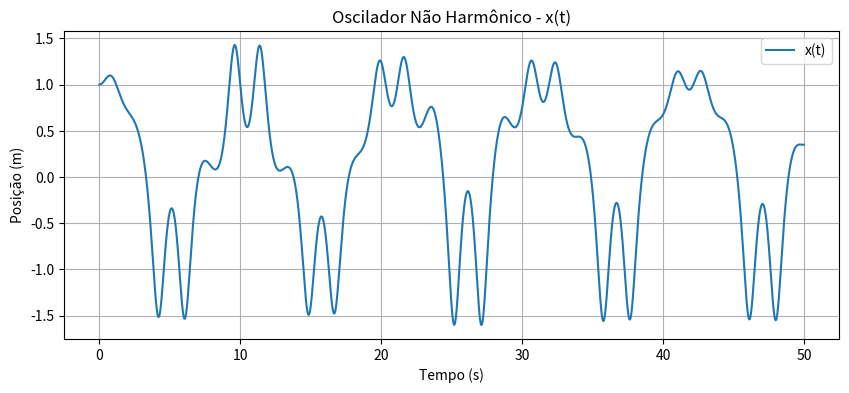
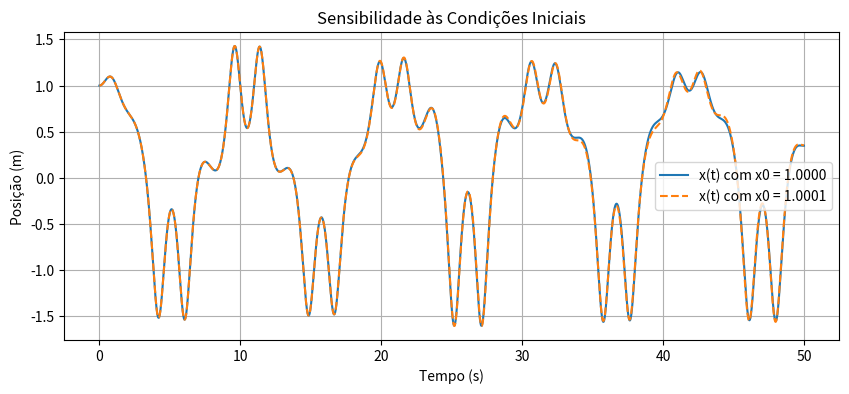
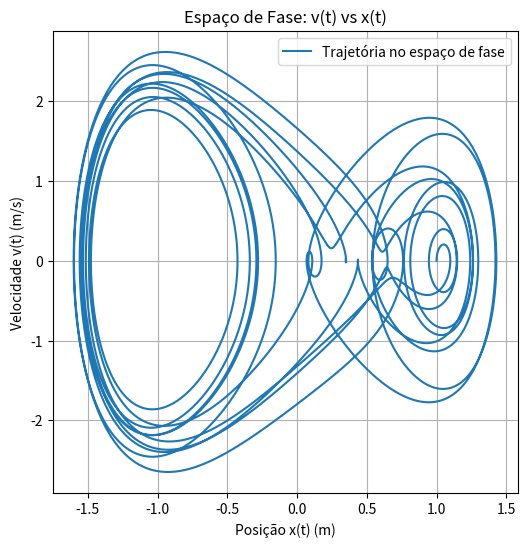

Recreate these plots in Python, in order.
import numpy as np
import matplotlib.pyplot as plt

# Parâmetros físicos do sistema
m = 1.0         # Massa (kg)
k = 0.2         # Constante elástica (N/m)
alpha = 1.0     # Parâmetro do termo não linear (N/m^3)
b = 0.01        # Coeficiente de amortecimento (kg/s)
F0 = 5.0        # Amplitude da força externa (N)
omega_f = 0.6   # Frequência da força externa (rad/s)

# Função que define o sistema de equações diferenciais
def derivadas(t, y):
    x, v = y  # y[0] = posição, y[1] = velocidade
    dxdt = v
    dvdt = (F0 * np.cos(omega_f * t) - b * v - k * x - 4 * alpha * x**3) / m
    return np.array([dxdt, dvdt])

# Método de Runge-Kutta de 4ª ordem
def rk4(derivadas, y0, t0, tf, dt):
    N = int((tf - t0) / dt)  # Número de passos
    t = np.linspace(t0, tf, N)
    y = np.zeros((N, len(y0)))
    y[0] = y0

    for i in range(1, N):
        ti = t[i-1]
        yi = y[i-1]

        k1 = dt * derivadas(ti, yi)
        k2 = dt * derivadas(ti + dt/2, yi + k1/2)
        k3 = dt * derivadas(ti + dt/2, yi + k2/2)
        k4 = dt * derivadas(ti + dt, yi + k3)

        y[i] = yi + (k1 + 2*k2 + 2*k3 + k4) / 6

    return t, y

# Condição inicial: x = 1.0 m, v = 0.0 m/s
y0 = [1.0, 0.0]
t0 = 0
tf = 50
dt = 0.01  # valor de dt inicial

t, y = rk4(derivadas, y0, t0, tf, dt)
x = y[:, 0]
v = y[:, 1]

# Gráfico da posição em função do tempo
plt.figure(figsize=(10, 4))
plt.plot(t, x, label='x(t)')
plt.xlabel('Tempo (s)')
plt.ylabel('Posição (m)')
plt.title('Oscilador Não Harmônico - x(t)')
plt.grid()
plt.legend()
plt.show()

#observa-se o comportamento oscilatório do sistema sob ação de uma força externa periódica,
#com presença de não linearidade e amortecimento. A posição x(t) mostra oscilações complexas e não harmônicas

#A precisão da solução numérica depende do valor de dt. Com valores maiores de dt (ex: 0.1),
#pode haver perda de precisão e até instabilidades numéricas. Valores menores de dt (ex: 0.001) resultam
#em maior precisão, mas com custo computacional mais elevado.

# Mudar ligeiramente a condição inicial para verificar sensibilidade
y0_perturbado = [1.0001, 0.0]
t2, y2 = rk4(derivadas, y0_perturbado, t0, 50, dt)
x2 = y2[:, 0]

#Com uma pequena alteração na condição inicial (de x0 = 1.0000 para x0 = 1.0001),
#observa-se que, com o passar do tempo, as soluções se afastam significativamente.
#Isto indica que o sistema é sensível às condições iniciais 

# Comparar com a trajetória original
plt.figure(figsize=(10, 4))
plt.plot(t, x, label='x(t) com x0 = 1.0000')
plt.plot(t2, x2, label='x(t) com x0 = 1.0001', linestyle='--')
plt.xlabel('Tempo (s)')
plt.ylabel('Posição (m)')
plt.title('Sensibilidade às Condições Iniciais')
plt.legend()
plt.grid()
plt.show()

# O gráfico no espaço de fase (velocidade vs posição) mostra a natureza do movimento do sistema.
# Neste caso, a trajetória não forma uma elipse fechada (como em osciladores harmônicos),
# mas sim um padrão mais complexo, indicando a presença de não linearidade e amortecimento.

# Espaço de fase: v(t) vs x(t)
plt.figure(figsize=(6, 6))
plt.plot(x, v, label='Trajetória no espaço de fase')
plt.xlabel('Posição x(t) (m)')
plt.ylabel('Velocidade v(t) (m/s)')
plt.title('Espaço de Fase: v(t) vs x(t)')
plt.grid()
plt.legend()
plt.show()
